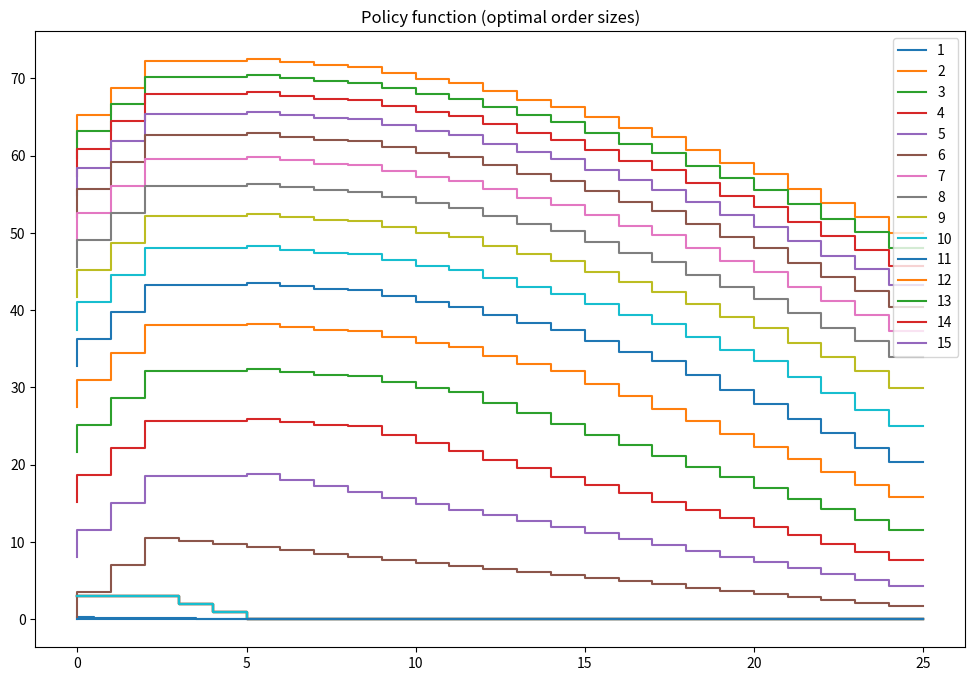

Write the Python code that produced this figure. (Note: this script raises an exception after producing the figure.)
import numpy as np
import matplotlib.pyplot as plt
%matplotlib inline
plt.rcParams['figure.figsize'] = [12, 8]

class inventory_model:
    '''Small class to hold model fundamentals and its solution'''

    def __init__(self,label='noname',
                 max_inventory=10,  # upper bound on the state space
                 c = 3.2,            # fixed cost of order
                 p = 2.5,           # profit per unit of good
                 r = 0.5,           # storage cost per unit of good
                 β = 0.95,          # discount factor
                 dp = 0.5,          # parameter in geometric distribution of demand
                 demand = 4         # fixed demand
                 ):
        '''Create model with default parameters'''
        self.label=label # label for the model instance
        self.c, self.p, self.r, self.β, self.dp= c, p, r, β, dp
        self.demand = demand
        # created dependent attributes (it would be better to have them updated when underlying parameters change)
        self.n = max_inventory+1    # number of inventory levels
        self.upper = max_inventory  # upper boundary on inventory
        self.x = np.arange(self.n)  # all possible values of inventory and demand (state space)

    def __repr__(self):
        '''String representation of the model'''
        return 'Inventory model labeled "{}"\nParamters (c,p,r,β) = ({},{},{},{})\nDemand={}\nUpper bound on inventory {}' \
               .format (self.label,self.c,self.p,self.r,self.β,self.demand,self.upper)

    def sales(self,x,d):
        '''Sales in given period'''
        return np.minimum(x,d)

    def next_x(self,x,d,q):
        '''Inventory to be stored, becomes next period state'''
        return x - self.sales(x,d) + q

    def profit(self,x,d,q):
        '''Profit in given period'''
        return self.p * self.sales(x,d) - self.r * self.next_x(x,d,q) - self.c * (q>0)

    def demand_pr(self,plot=False):
        '''Computes stochastic demand probs'''
        k = np.arange(self.n)  # all possible values of demand
        pr = (1-self.dp)**k *self.dp
        pr[-1] = 1 - pr[:-1].sum()  # update last prob to ensure sum=1
        if plot:
            plt.step(self.x,pr,where='mid')
            plt.title('Distribution of demand')
            plt.show()
        return pr

def bellman(m,v0):
    '''Bellman equation for inventory model
       Inputs: model object
               next period value function
    '''
    # create the grid of choices (same as x), column-vector
    q = m.x[:,np.newaxis]
    # compute current period profit (relying on numpy broadcasting to get the matrix with choices in rows)
    p = m.profit(m.x,m.demand,q)
    # indexes for next period value with extrapolation using last value
    i = np.minimum(m.next_x(m.x,m.demand,q),m.upper)
    # compute the Bellman maximand
    vm = p + m.β*v0[i]
    # find max and argmax
    v1 = np.amax(vm,axis=0)   # maximum in every column
    q1 = np.argmax(vm,axis=0) # arg-maximum in every column = order volume
    return v1, q1

def solver_backwards_induction(m,T=10,verbose=False):
    '''Backwards induction solver for the finite horizon case'''
    # solution is time dependent
    m.value  = np.zeros((m.n,T))
    m.policy = np.zeros((m.n,T))
    # main DP loop (from T to 1)
    for t in range(T,0,-1):
        if verbose:
            print('Time period %d\n'%t)
        j = t-1 # index of value and policy functions for period t
        if t==T:
            # terminal period: ordering zero is optimal
            m.value[:,j] = m.profit(m.x,m.demand,np.zeros(m.n))
            m.policy[:,j] = np.zeros(m.n)
        else:
            # all other periods
            m.value[:,j], m.policy[:,j] = bellman(m,m.value[:,j+1]) # next period to Bellman
        if verbose:
            print(m.value,'\n')
    # return model with updated value and policy functions
    return m

def plot_solution(model):
    plt.step(model.x,model.value)
    plt.legend([f'{i+1}' for i in range(model.value.shape[1])])
    plt.title('Value function')
    plt.show()
    plt.step(model.x,model.policy)
    plt.legend([f'{i+1}' for i in range(model.policy.shape[1])])
    plt.title('Policy function (optimal order sizes)')
    plt.show()

def bellman_ev(m,ev0):
    '''Bellman equation for inventory model
       Inputs: model object
               next period EXPECTED value function
    '''
    pr = m.demand_pr()
    ev1 = np.zeros(shape=m.x.shape)
    for j,d in enumerate(m.x):  # over all values of demand
        # create the grid of choices (same as x), column-vector
        q = m.x[:,np.newaxis]
        # compute current period profit (relying on numpy broadcasting to get the matrix with choices in rows)
        p = m.profit(m.x,d,q)
        # indexes for next period value with extrapolation using last value
        i = np.minimum(m.next_x(m.x,d,q),m.upper)
        # compute the Bellman maximand
        vm = p + m.β*ev0[i]
        # find max and argmax
        v1 = np.amax(vm,axis=0)  # maximum in every column
        ev1 = ev1 + pr[j]*v1
#     q1 = np.argmax(vm,axis=0) # arg-maximum in every column = order volume
    q1 = None
    return ev1, q1

def solve_vfi(self,tol=1e-6,maxiter=500,callback=None):
    '''Solves the Rust model using value function iterations
    '''
    ev0 = np.zeros(self.n) # initial point for VFI
    for i in range(maxiter):  # main loop
        ev1, q1 = bellman_ev(self,ev0)  # update approximation
        err = np.amax(np.abs(ev0-ev1))
        if callback != None: callback(iter=i,err=err,ev1=ev1,ev0=ev0,q1=q1,model=self)
        if err<tol:
            break  # break out if converged
        ev0 = ev1  # get ready to the next iteration
    else:
        raise RuntimeError('Failed to converge in %d iterations'%maxiter)
    return ev1, q1

def solve_show(self,maxiter=1000,tol=1e-6,**kvargs):
    '''Illustrate solution'''
    fig1, (ax1,ax2) = plt.subplots(1,2,figsize=(14,8))
    ax1.grid(b=True, which='both', color='0.65', linestyle='-')
    ax2.grid(b=True, which='both', color='0.65', linestyle='-')
    ax1.set_xlabel('Inventory')
    ax2.set_xlabel('Inventory')
    ax1.set_title('Value function')
    ax2.set_title('Optimal new orders')
    def callback(**argvars):
        mod, ev, q = argvars['model'],argvars['ev1'],argvars['q1']
        ax1.step(mod.x,ev,color='k',alpha=0.25,where='mid')
#         ax2.plot(mod.x,q,color='k',alpha=0.25)
    ev,pk = solve_vfi(self,maxiter=maxiter,tol=tol,callback=callback,**kvargs)
    # add solutions
    ax1.step(self.x,ev,color='r',linewidth=2.5,where='mid')
#     ax2.plot(self.x,pk,color='r',linewidth=2.5)
    plt.show()
    return ev,pk

mod = inventory_model(label='production',max_inventory=25)
mod.dp=.25
mod.demand = int((1-mod.dp)/mod.dp)
mod.c = .25
mod.p = 3.5
mod.r = 0.4
mod.β = 0.9
mod.demand_pr(plot=True)
mod = solver_backwards_induction(mod,T=15)
plot_solution(mod)

solve_vfi(mod)
solve_show(mod)

def optimal_policy(m,ev):
    '''Computes the optimal policy function for the stochastic
    inventory dynamics model for given EV function'''
    # idea: 3-dim array with q in axes 0, d in axis 1 and x in axis 2
    q = m.x[:,np.newaxis,np.newaxis]  # choices
    d = m.x[np.newaxis,:,np.newaxis]  # demand
    x = m.x[np.newaxis,np.newaxis,:]  # inventories
    # compute current period profit (relying on numpy broadcasting to get the matrix with choices in rows)
    p = m.profit(x,d,q)  # 3-dim array
    # indexes for next period value with extrapolation using last value
    i = np.minimum(m.next_x(x,d,q),m.upper)
    # compute the Bellman maximand
    vm = p + m.β*ev[i]
    # find argmax and argmax
    return np.argmax(vm,axis=0)  # maximum in every column

mod = inventory_model(max_inventory=15)
mod.dp=.25
mod.demand = int((1-mod.dp)/mod.dp)
mod.c = .25
mod.p = 3.5
mod.r = 0.4
mod.β = 0.9
ev,q = solve_vfi(mod)
q = optimal_policy(mod,ev)
print('Optimal orders of new inventory for d,x:\n(d in rows, x in columns)')
print(q)
# Note the symmetry in the optimal policy!
# This implies that knowing both x and d is not necessary for the
# optional new order, it's enough to condition on the inventory
# remaining after sales, i.e. x-min(x,d) = max(0,x-d)

# [redacted]